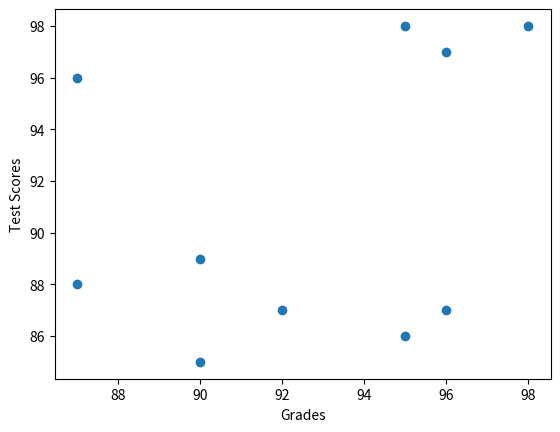

This chart was generated by the following Python code:
#Scatter Plot Code

import matplotlib.pyplot as plt

def scatter_plot(x, y):
 plt.scatter(x, y)
 plt.xlabel('Grades')
 plt.ylabel('Test Scores')
 plt.show()


 #High_School_Grades_list
x = [90, 92, 95, 96, 87, 87, 90, 95, 98, 96]
 #College_Admin_Tests_list
y = [85, 87, 86, 97, 96, 88, 89, 98, 98, 87]

scatter_plot(x,y)
